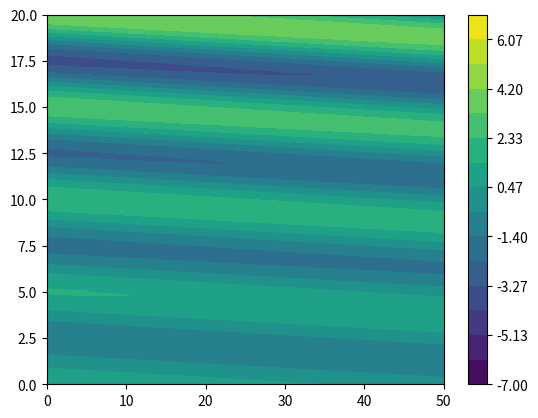

This chart was generated by the following Python code:
import numpy as np
import matplotlib.pyplot as plt
from matplotlib.animation import FuncAnimation

import matplotlib.pyplot as plt
import numpy as np


xlist = np.linspace(0, 50, 100)
zlist = np.linspace(0, 20, 100)
X, Z = np.meshgrid(xlist, zlist)

print(X)
print(Z)




fig, ax =plt.subplots()
#cp = ax.contourf(X, Y, Z)

# W calculation
import math
lx = 200
lz = 5
T = 4
kx = 2*math.pi/lx
kz = 2*math.pi/lz
sigma = 2*math.pi/T
delta_t = 1
Wamp0 = 1


H=7


def Wamp(Z):
    return Wamp0*np.exp(Z/(2*H))

def z_function(i, X, Z):

    W = Wamp(Z)*np.cos(sigma*i*delta_t-kx*X-kz*Z)
    return W

lev=np.linspace(-7,7,16)

# animation function
def animate(i, cont,ax, X, Z):

    W = z_function(i, X, Z)
    for c in cont.collections:
        try:
            c.remove()  # removes only the contours, leaves the rest intact
        except:
            pass
    ax.cla()
    cont = plt.contourf(X, Z, W , levels = lev)

    plt.title('t = %.2f:  %.2f' % (i, W[5,5]))
    plt.ylabel('z height, km')
    plt.xlabel('x, km')
    return cont



cont = ax.contourf(X, Z, z_function(0, X, Z), levels = lev)



times = np.linspace(0, 10, 100)
animation = FuncAnimation(fig,
                        func=animate,
                        frames=times,
                        fargs=(cont,ax, X, Z),
                        interval=100,
                        repeat=True,
                        #blit=True
                        )

plt.colorbar(cont)
plt.show()